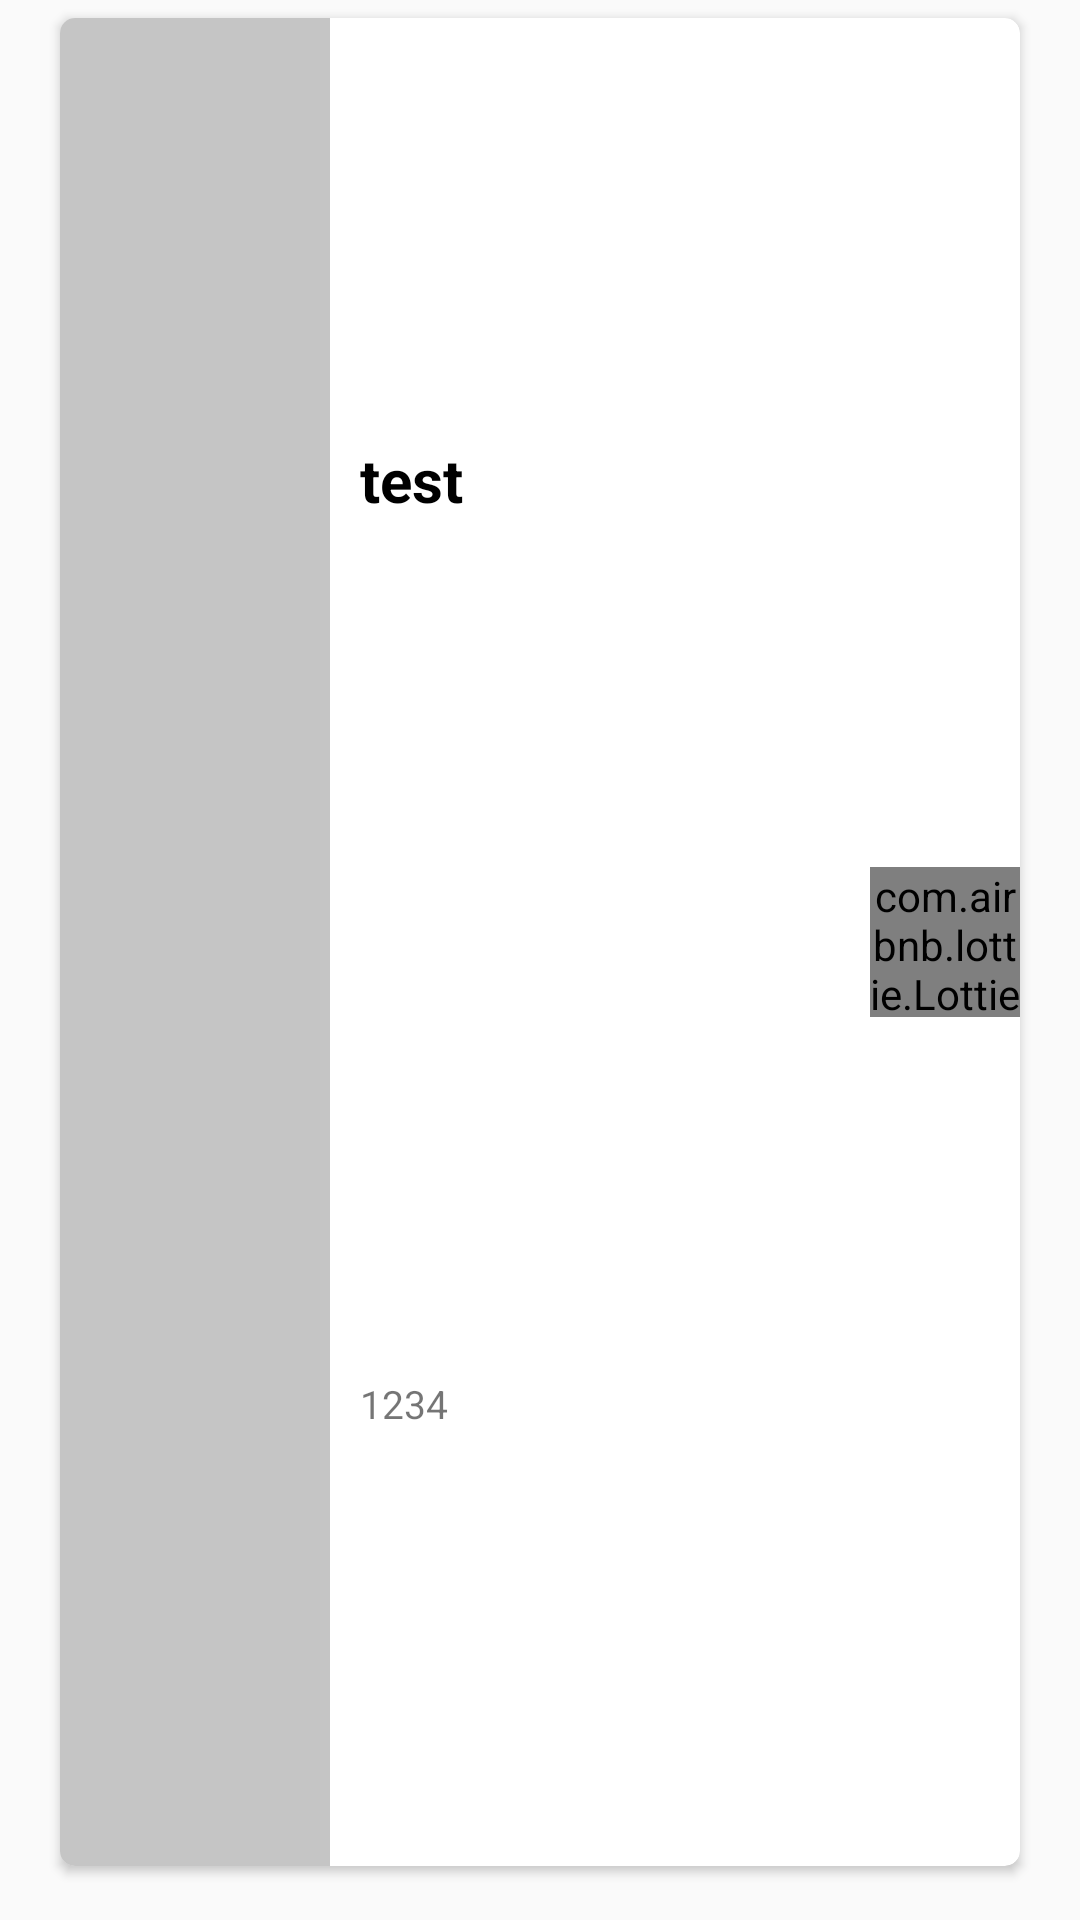

The Android layout XML behind this screen, and the referenced resources:
<!-- AndroidManifest.xml: application theme AppTheme -->
<!-- res/layout/video_item_view.xml -->
<?xml version="1.0" encoding="utf-8"?>
<androidx.constraintlayout.widget.ConstraintLayout xmlns:android="http://schemas.android.com/apk/res/android"
    xmlns:app="http://schemas.android.com/apk/res-auto"
    xmlns:tools="http://schemas.android.com/tools"
    android:layout_width="match_parent"
    android:layout_height="114dp">

    <androidx.cardview.widget.CardView
        android:id="@+id/card"
        android:layout_width="0dp"
        android:layout_height="0dp"
        android:layout_marginTop="6dp"
        android:layout_marginStart="20dp"
        android:layout_marginEnd="20dp"
        android:layout_marginBottom="18dp"
        android:clickable="true"
        android:clipChildren="true"
        android:focusable="true"
        android:foreground="?android:attr/selectableItemBackground"
        android:stateListAnimator="@animator/lift_on_touch"
        app:cardCornerRadius="5dp"
        app:layout_constraintBottom_toBottomOf="parent"
        app:layout_constraintEnd_toEndOf="parent"
        app:layout_constraintStart_toStartOf="parent"
        app:layout_constraintTop_toTopOf="parent"
        tools:targetApi="lollipop">

        <LinearLayout
            android:layout_width="match_parent"
            android:layout_height="match_parent"
            android:orientation="horizontal">

            <ImageView
                android:id="@+id/img"
                android:layout_width="90dp"
                android:layout_height="match_parent"
                android:adjustViewBounds="true"
                android:background="#c5c5c5"
                android:scaleType="centerCrop"
                app:layout_constraintLeft_toLeftOf="parent"
                app:layout_constraintTop_toTopOf="parent" />

            <LinearLayout
                android:layout_width="0dp"
                android:layout_height="match_parent"
                android:layout_weight="1"
                android:orientation="vertical">

                <TextView
                    android:id="@+id/nameText"
                    android:layout_width="match_parent"
                    android:layout_height="0dp"
                    android:layout_weight="1"
                    android:gravity="center_vertical|start"
                    android:maxLength="10"
                    android:paddingStart="10dp"
                    android:singleLine="true"
                    android:text="test"
                    android:textColor="@android:color/black"
                    android:textSize="20sp"
                    android:textStyle="bold"
                    android:transitionName="userName"
                    tools:ignore="NestedWeights,RtlCompat" />

                <TextView
                        android:id="@+id/updateDateText"
                        android:layout_width="match_parent"
                        android:layout_height="0dp"
                        android:layout_weight="1"
                        android:gravity="center_vertical|start"
                        android:maxLength="10"
                        android:paddingStart="10dp"
                        android:text="1234"
                        android:transitionName="updateDate"
                        android:textSize="13sp" tools:ignore="RtlCompat"/>



            </LinearLayout>

            <com.airbnb.lottie.LottieAnimationView
                    android:id="@+id/like"
                    app:lottie_fileName="heart.json"
                    app:lottie_loop="false"
                    app:lottie_autoPlay="false"
                    android:layout_gravity="center_vertical"
                    android:layout_width="50dp"
                    android:layout_height="50dp"/>

        </LinearLayout>

    </androidx.cardview.widget.CardView>

</androidx.constraintlayout.widget.ConstraintLayout>
<!-- resources referenced by this layout -->
<resources>
  <style name="AppTheme" parent="Theme.AppCompat.Light.DarkActionBar">
          
          <item name="colorPrimary">@color/colorPrimary</item>
          <item name="colorPrimaryDark">@color/colorPrimaryDark</item>
          <item name="colorAccent">@color/colorAccent</item>
      </style>
  <color name="colorPrimary">#FF000000</color>
  <color name="colorPrimaryDark">#FF000000</color>
  <color name="colorAccent">#D81B60</color>
</resources>
